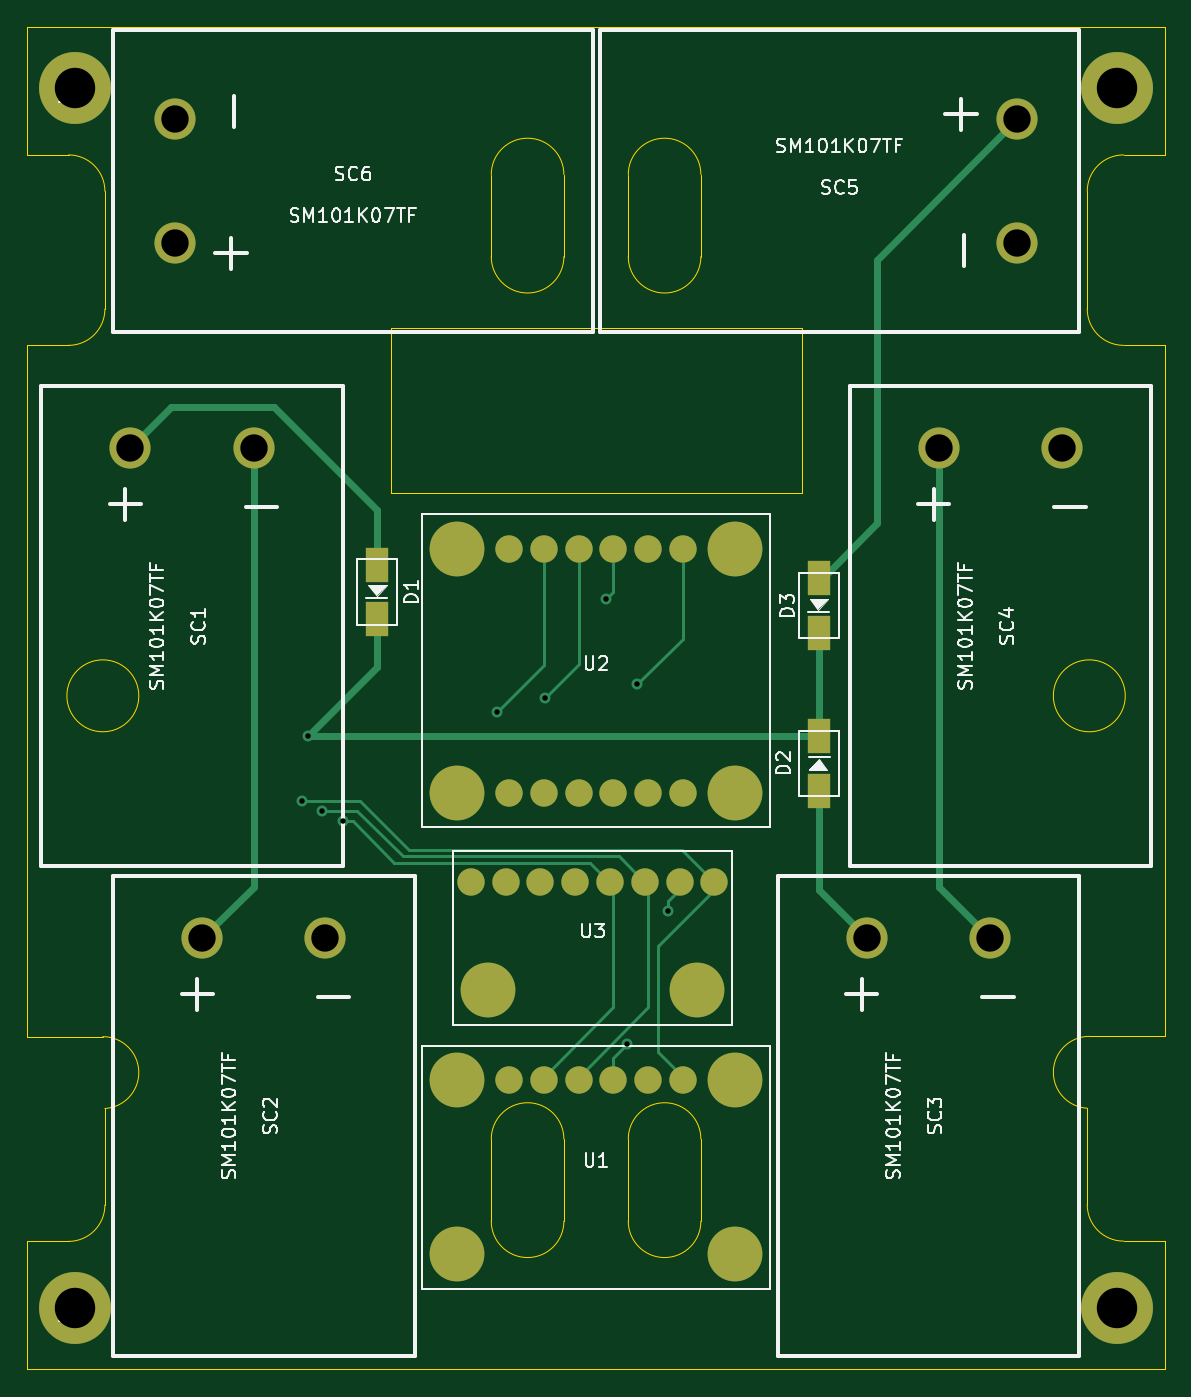
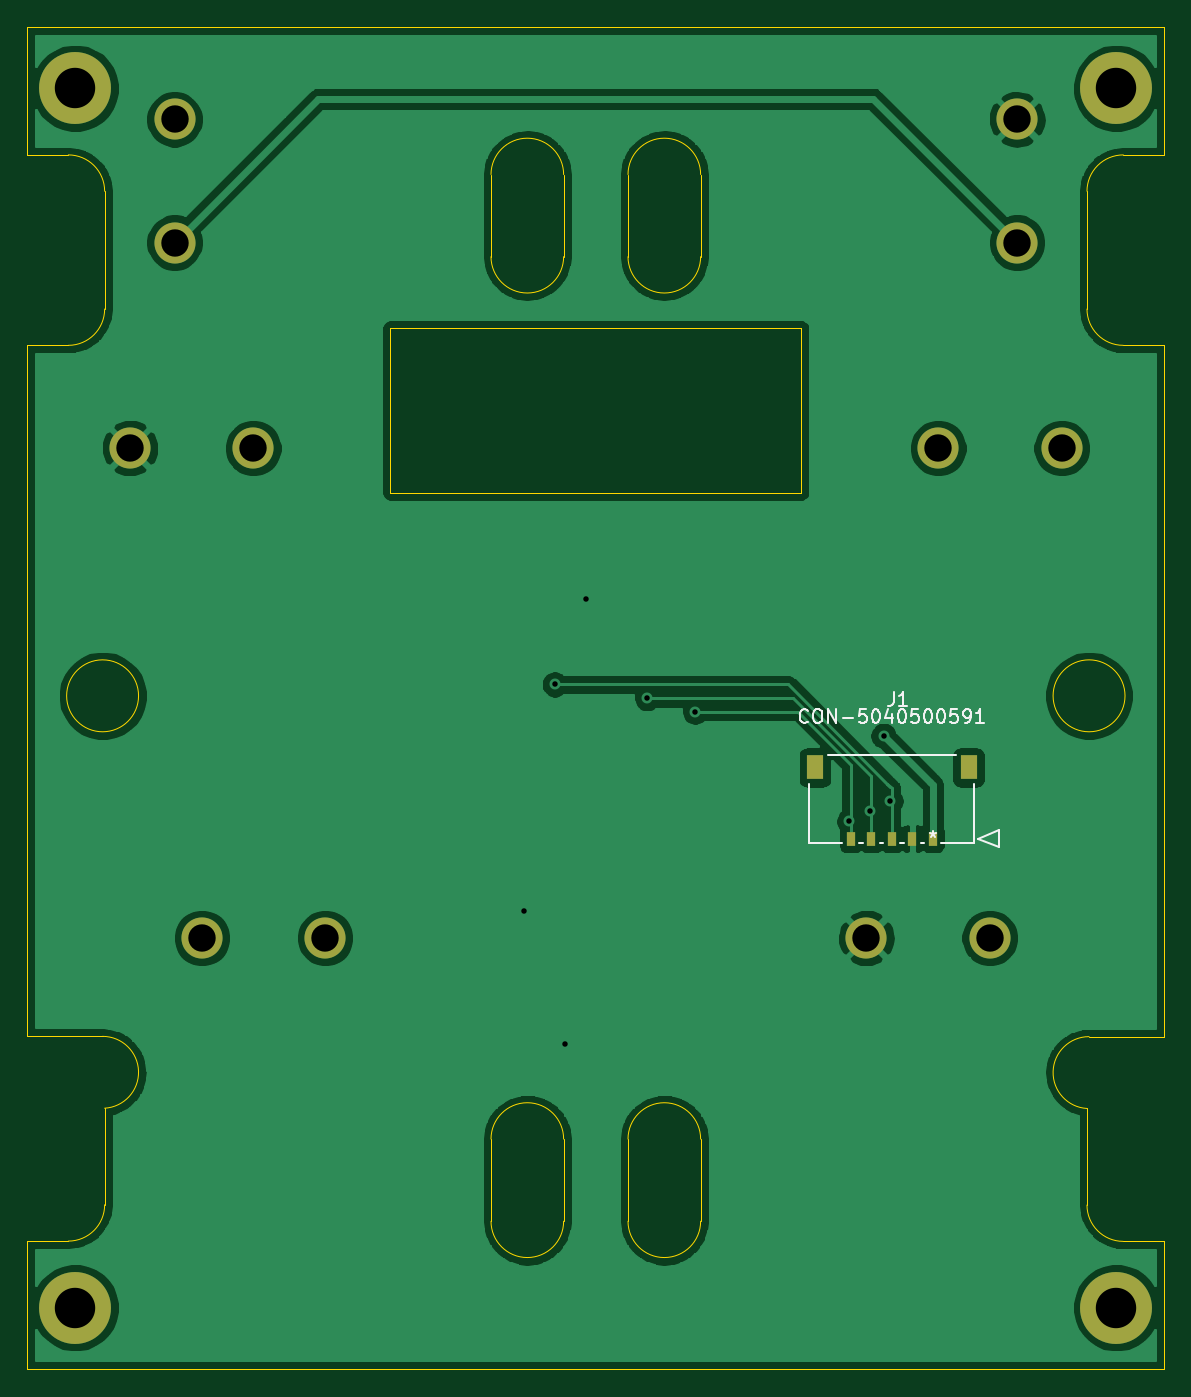
Circuit board: 11 layer files. Board 83.0 x 98.0 mm.
- bottom_copper: solar-panel-WithCutout-B_Cu.gbr (102370 bytes)
- bottom_mask: solar-panel-WithCutout-B_Mask.gbr (1374 bytes)
- paste: solar-panel-WithCutout-B_Paste.gbr (739 bytes)
- bottom_silk: solar-panel-WithCutout-B_SilkS.gbr (6930 bytes)
- outline: solar-panel-WithCutout-Edge_Cuts.gbr (3510 bytes)
- top_copper: solar-panel-WithCutout-F_Cu.gbr (7784 bytes)
- top_mask: solar-panel-WithCutout-F_Mask.gbr (2417 bytes)
- paste: solar-panel-WithCutout-F_Paste.gbr (1782 bytes)
- top_silk: solar-panel-WithCutout-F_SilkS.gbr (33668 bytes)
- drill: solar-panel-WithCutout-NPTH.drl (275 bytes)
- drill: solar-panel-WithCutout-PTH.drl (684 bytes)

=== bottom_copper: solar-panel-WithCutout-B_Cu.gbr (102370 bytes, source omitted) ===
=== bottom_mask: solar-panel-WithCutout-B_Mask.gbr ===
%TF.GenerationSoftware,KiCad,Pcbnew,(5.1.10)-1*%
%TF.CreationDate,2022-05-09T22:48:28-07:00*%
%TF.ProjectId,solar-panel-WithCutout,736f6c61-722d-4706-916e-656c2d576974,1.0*%
%TF.SameCoordinates,Original*%
%TF.FileFunction,Soldermask,Bot*%
%TF.FilePolarity,Negative*%
%FSLAX46Y46*%
G04 Gerber Fmt 4.6, Leading zero omitted, Abs format (unit mm)*
G04 Created by KiCad (PCBNEW (5.1.10)-1) date 2022-05-09 22:48:28*
%MOMM*%
%LPD*%
G01*
G04 APERTURE LIST*
%ADD10C,5.250000*%
%ADD11R,1.250000X1.800000*%
%ADD12R,0.600000X1.000000*%
%ADD13C,3.000000*%
G04 APERTURE END LIST*
D10*
%TO.C,J5*%
X179500000Y-143230000D03*
%TD*%
%TO.C,J4*%
X179500000Y-54230000D03*
%TD*%
%TO.C,J3*%
X103500000Y-143230000D03*
%TD*%
%TO.C,J2*%
X103500000Y-54230000D03*
%TD*%
D11*
%TO.C,J1*%
X125500000Y-103810000D03*
X114290002Y-103810000D03*
D12*
X122895002Y-109000000D03*
X121395002Y-109000000D03*
X119895000Y-109000000D03*
X118395001Y-109000000D03*
X116895001Y-109000000D03*
%TD*%
D13*
%TO.C,SC6*%
X110750000Y-56500000D03*
X110750000Y-65500000D03*
%TD*%
%TO.C,SC5*%
X172250000Y-65500000D03*
X172250000Y-56500000D03*
%TD*%
%TO.C,SC4*%
X175500000Y-80500000D03*
X166500000Y-80500000D03*
%TD*%
%TO.C,SC3*%
X170250000Y-116250000D03*
X161250000Y-116250000D03*
%TD*%
%TO.C,SC2*%
X121750000Y-116250000D03*
X112750000Y-116250000D03*
%TD*%
%TO.C,SC1*%
X116500000Y-80500000D03*
X107500000Y-80500000D03*
%TD*%
M02*

=== paste: solar-panel-WithCutout-B_Paste.gbr ===
%TF.GenerationSoftware,KiCad,Pcbnew,(5.1.10)-1*%
%TF.CreationDate,2022-05-09T22:48:28-07:00*%
%TF.ProjectId,solar-panel-WithCutout,736f6c61-722d-4706-916e-656c2d576974,1.0*%
%TF.SameCoordinates,Original*%
%TF.FileFunction,Paste,Bot*%
%TF.FilePolarity,Positive*%
%FSLAX46Y46*%
G04 Gerber Fmt 4.6, Leading zero omitted, Abs format (unit mm)*
G04 Created by KiCad (PCBNEW (5.1.10)-1) date 2022-05-09 22:48:28*
%MOMM*%
%LPD*%
G01*
G04 APERTURE LIST*
%ADD10R,1.250000X1.800000*%
%ADD11R,0.600000X1.000000*%
G04 APERTURE END LIST*
D10*
%TO.C,J1*%
X125500000Y-103810000D03*
X114290002Y-103810000D03*
D11*
X122895002Y-109000000D03*
X121395002Y-109000000D03*
X119895000Y-109000000D03*
X118395001Y-109000000D03*
X116895001Y-109000000D03*
%TD*%
M02*

=== bottom_silk: solar-panel-WithCutout-B_SilkS.gbr ===
%TF.GenerationSoftware,KiCad,Pcbnew,(5.1.10)-1*%
%TF.CreationDate,2022-05-09T22:48:28-07:00*%
%TF.ProjectId,solar-panel-WithCutout,736f6c61-722d-4706-916e-656c2d576974,1.0*%
%TF.SameCoordinates,Original*%
%TF.FileFunction,Legend,Bot*%
%TF.FilePolarity,Positive*%
%FSLAX46Y46*%
G04 Gerber Fmt 4.6, Leading zero omitted, Abs format (unit mm)*
G04 Created by KiCad (PCBNEW (5.1.10)-1) date 2022-05-09 22:48:28*
%MOMM*%
%LPD*%
G01*
G04 APERTURE LIST*
%ADD10C,0.120000*%
%ADD11C,0.150000*%
G04 APERTURE END LIST*
D10*
%TO.C,J1*%
X113616014Y-109000000D02*
X112092014Y-108365000D01*
X112092014Y-108365000D02*
X112092014Y-109635000D01*
X112092014Y-109635000D02*
X113616014Y-109000000D01*
X125919990Y-105030040D02*
X125919990Y-109340000D01*
X125919990Y-109340000D02*
X123515042Y-109340000D01*
X113870013Y-109340000D02*
X113870013Y-105030040D01*
X115234886Y-102900000D02*
X124555117Y-102900000D01*
X116274961Y-109340000D02*
X113870013Y-109340000D01*
X117774961Y-109340000D02*
X117515041Y-109340000D01*
X119274960Y-109340000D02*
X119015041Y-109340000D01*
X120774962Y-109340000D02*
X120515040Y-109340000D01*
X122274962Y-109340000D02*
X122015042Y-109340000D01*
D11*
X119768334Y-98292380D02*
X119768334Y-99006666D01*
X119815953Y-99149523D01*
X119911191Y-99244761D01*
X120054048Y-99292380D01*
X120149286Y-99292380D01*
X118768334Y-99292380D02*
X119339762Y-99292380D01*
X119054048Y-99292380D02*
X119054048Y-98292380D01*
X119149286Y-98435238D01*
X119244524Y-98530476D01*
X119339762Y-98578095D01*
X126014050Y-100467142D02*
X126061669Y-100514761D01*
X126204526Y-100562380D01*
X126299764Y-100562380D01*
X126442622Y-100514761D01*
X126537860Y-100419523D01*
X126585479Y-100324285D01*
X126633098Y-100133809D01*
X126633098Y-99990952D01*
X126585479Y-99800476D01*
X126537860Y-99705238D01*
X126442622Y-99610000D01*
X126299764Y-99562380D01*
X126204526Y-99562380D01*
X126061669Y-99610000D01*
X126014050Y-99657619D01*
X125395003Y-99562380D02*
X125204526Y-99562380D01*
X125109288Y-99610000D01*
X125014050Y-99705238D01*
X124966431Y-99895714D01*
X124966431Y-100229047D01*
X125014050Y-100419523D01*
X125109288Y-100514761D01*
X125204526Y-100562380D01*
X125395003Y-100562380D01*
X125490241Y-100514761D01*
X125585479Y-100419523D01*
X125633098Y-100229047D01*
X125633098Y-99895714D01*
X125585479Y-99705238D01*
X125490241Y-99610000D01*
X125395003Y-99562380D01*
X124537860Y-100562380D02*
X124537860Y-99562380D01*
X123966431Y-100562380D01*
X123966431Y-99562380D01*
X123490241Y-100181428D02*
X122728336Y-100181428D01*
X121775955Y-99562380D02*
X122252145Y-99562380D01*
X122299764Y-100038571D01*
X122252145Y-99990952D01*
X122156907Y-99943333D01*
X121918812Y-99943333D01*
X121823574Y-99990952D01*
X121775955Y-100038571D01*
X121728336Y-100133809D01*
X121728336Y-100371904D01*
X121775955Y-100467142D01*
X121823574Y-100514761D01*
X121918812Y-100562380D01*
X122156907Y-100562380D01*
X122252145Y-100514761D01*
X122299764Y-100467142D01*
X121109288Y-99562380D02*
X121014050Y-99562380D01*
X120918812Y-99610000D01*
X120871193Y-99657619D01*
X120823574Y-99752857D01*
X120775955Y-99943333D01*
X120775955Y-100181428D01*
X120823574Y-100371904D01*
X120871193Y-100467142D01*
X120918812Y-100514761D01*
X121014050Y-100562380D01*
X121109288Y-100562380D01*
X121204526Y-100514761D01*
X121252145Y-100467142D01*
X121299764Y-100371904D01*
X121347383Y-100181428D01*
X121347383Y-99943333D01*
X121299764Y-99752857D01*
X121252145Y-99657619D01*
X121204526Y-99610000D01*
X121109288Y-99562380D01*
X119918812Y-99895714D02*
X119918812Y-100562380D01*
X120156907Y-99514761D02*
X120395003Y-100229047D01*
X119775955Y-100229047D01*
X119204526Y-99562380D02*
X119109288Y-99562380D01*
X119014050Y-99610000D01*
X118966431Y-99657619D01*
X118918812Y-99752857D01*
X118871193Y-99943333D01*
X118871193Y-100181428D01*
X118918812Y-100371904D01*
X118966431Y-100467142D01*
X119014050Y-100514761D01*
X119109288Y-100562380D01*
X119204526Y-100562380D01*
X119299764Y-100514761D01*
X119347383Y-100467142D01*
X119395003Y-100371904D01*
X119442622Y-100181428D01*
X119442622Y-99943333D01*
X119395003Y-99752857D01*
X119347383Y-99657619D01*
X119299764Y-99610000D01*
X119204526Y-99562380D01*
X117966431Y-99562380D02*
X118442622Y-99562380D01*
X118490241Y-100038571D01*
X118442622Y-99990952D01*
X118347383Y-99943333D01*
X118109288Y-99943333D01*
X118014050Y-99990952D01*
X117966431Y-100038571D01*
X117918812Y-100133809D01*
X117918812Y-100371904D01*
X117966431Y-100467142D01*
X118014050Y-100514761D01*
X118109288Y-100562380D01*
X118347383Y-100562380D01*
X118442622Y-100514761D01*
X118490241Y-100467142D01*
X117299764Y-99562380D02*
X117204526Y-99562380D01*
X117109288Y-99610000D01*
X117061669Y-99657619D01*
X117014050Y-99752857D01*
X116966431Y-99943333D01*
X116966431Y-100181428D01*
X117014050Y-100371904D01*
X117061669Y-100467142D01*
X117109288Y-100514761D01*
X117204526Y-100562380D01*
X117299764Y-100562380D01*
X117395003Y-100514761D01*
X117442622Y-100467142D01*
X117490241Y-100371904D01*
X117537860Y-100181428D01*
X117537860Y-99943333D01*
X117490241Y-99752857D01*
X117442622Y-99657619D01*
X117395003Y-99610000D01*
X117299764Y-99562380D01*
X116347383Y-99562380D02*
X116252145Y-99562380D01*
X116156907Y-99610000D01*
X116109288Y-99657619D01*
X116061669Y-99752857D01*
X116014050Y-99943333D01*
X116014050Y-100181428D01*
X116061669Y-100371904D01*
X116109288Y-100467142D01*
X116156907Y-100514761D01*
X116252145Y-100562380D01*
X116347383Y-100562380D01*
X116442622Y-100514761D01*
X116490241Y-100467142D01*
X116537860Y-100371904D01*
X116585479Y-100181428D01*
X116585479Y-99943333D01*
X116537860Y-99752857D01*
X116490241Y-99657619D01*
X116442622Y-99610000D01*
X116347383Y-99562380D01*
X115109288Y-99562380D02*
X115585479Y-99562380D01*
X115633098Y-100038571D01*
X115585479Y-99990952D01*
X115490241Y-99943333D01*
X115252145Y-99943333D01*
X115156907Y-99990952D01*
X115109288Y-100038571D01*
X115061669Y-100133809D01*
X115061669Y-100371904D01*
X115109288Y-100467142D01*
X115156907Y-100514761D01*
X115252145Y-100562380D01*
X115490241Y-100562380D01*
X115585479Y-100514761D01*
X115633098Y-100467142D01*
X114585479Y-100562380D02*
X114395003Y-100562380D01*
X114299764Y-100514761D01*
X114252145Y-100467142D01*
X114156907Y-100324285D01*
X114109288Y-100133809D01*
X114109288Y-99752857D01*
X114156907Y-99657619D01*
X114204526Y-99610000D01*
X114299764Y-99562380D01*
X114490241Y-99562380D01*
X114585479Y-99610000D01*
X114633098Y-99657619D01*
X114680717Y-99752857D01*
X114680717Y-99990952D01*
X114633098Y-100086190D01*
X114585479Y-100133809D01*
X114490241Y-100181428D01*
X114299764Y-100181428D01*
X114204526Y-100133809D01*
X114156907Y-100086190D01*
X114109288Y-99990952D01*
X113156907Y-100562380D02*
X113728336Y-100562380D01*
X113442622Y-100562380D02*
X113442622Y-99562380D01*
X113537860Y-99705238D01*
X113633098Y-99800476D01*
X113728336Y-99848095D01*
X116895001Y-108452380D02*
X116895001Y-108690476D01*
X117133096Y-108595238D02*
X116895001Y-108690476D01*
X116656905Y-108595238D01*
X117037858Y-108880952D02*
X116895001Y-108690476D01*
X116752143Y-108880952D01*
%TD*%
M02*

=== outline: solar-panel-WithCutout-Edge_Cuts.gbr ===
%TF.GenerationSoftware,KiCad,Pcbnew,(5.1.10)-1*%
%TF.CreationDate,2022-05-09T22:48:28-07:00*%
%TF.ProjectId,solar-panel-WithCutout,736f6c61-722d-4706-916e-656c2d576974,1.0*%
%TF.SameCoordinates,Original*%
%TF.FileFunction,Profile,NP*%
%FSLAX46Y46*%
G04 Gerber Fmt 4.6, Leading zero omitted, Abs format (unit mm)*
G04 Created by KiCad (PCBNEW (5.1.10)-1) date 2022-05-09 22:48:28*
%MOMM*%
%LPD*%
G01*
G04 APERTURE LIST*
%TA.AperFunction,Profile*%
%ADD10C,0.050000*%
%TD*%
G04 APERTURE END LIST*
D10*
X180000000Y-59100000D02*
G75*
G03*
X177350000Y-61750000I0J-2650000D01*
G01*
X180000000Y-59100000D02*
X183000000Y-59100000D01*
X177350000Y-70350000D02*
G75*
G03*
X180000000Y-73000000I2650000J0D01*
G01*
X177350000Y-70350000D02*
X177350000Y-61750000D01*
X180000000Y-73000000D02*
X183000000Y-73000000D01*
X183000000Y-59100000D02*
X183000000Y-49750000D01*
X183000000Y-123435004D02*
X183000000Y-73000000D01*
X183000000Y-147750000D02*
X183000000Y-138380004D01*
X100000000Y-138400000D02*
X100000000Y-147750000D01*
X100000000Y-73000000D02*
X100000000Y-123455000D01*
X100000000Y-49750000D02*
X100000000Y-59100000D01*
X177500000Y-123435004D02*
X183000000Y-123435004D01*
X180000000Y-138380004D02*
G75*
G02*
X177350000Y-135730004I0J2650000D01*
G01*
X180000000Y-138380004D02*
X183000000Y-138380004D01*
X177350000Y-128680004D02*
X177350000Y-135730004D01*
X177499999Y-123435715D02*
G75*
G03*
X177350001Y-128680003I1J-2624289D01*
G01*
X105500001Y-123455711D02*
G75*
G02*
X105649999Y-128699999I-1J-2624289D01*
G01*
X105500000Y-123455000D02*
X100000000Y-123455000D01*
X103000000Y-138400000D02*
G75*
G03*
X105650000Y-135750000I0J2650000D01*
G01*
X105650000Y-128700000D02*
X105650000Y-135750000D01*
X103000000Y-138400000D02*
X100000000Y-138400000D01*
X103000000Y-73000000D02*
X100000000Y-73000000D01*
X105650000Y-70350000D02*
X105650000Y-61750000D01*
X105650000Y-70350000D02*
G75*
G02*
X103000000Y-73000000I-2650000J0D01*
G01*
X103000000Y-59100000D02*
X100000000Y-59100000D01*
X103000000Y-59100000D02*
G75*
G02*
X105650000Y-61750000I0J-2650000D01*
G01*
X126500000Y-83750000D02*
X126500000Y-71750000D01*
X156500000Y-83750000D02*
X126500000Y-83750000D01*
X156500000Y-71750000D02*
X156500000Y-83750000D01*
X126500000Y-71750000D02*
X156500000Y-71750000D01*
X149150000Y-136930000D02*
G75*
G02*
X143850000Y-136930000I-2650000J0D01*
G01*
X143850000Y-130930000D02*
G75*
G02*
X149150000Y-130930000I2650000J0D01*
G01*
X139150000Y-136930000D02*
G75*
G02*
X133850000Y-136930000I-2650000J0D01*
G01*
X133850000Y-130930000D02*
G75*
G02*
X139150000Y-130930000I2650000J0D01*
G01*
X149150000Y-66530000D02*
G75*
G02*
X143850000Y-66530000I-2650000J0D01*
G01*
X143850000Y-60530000D02*
G75*
G02*
X149150000Y-60530000I2650000J0D01*
G01*
X139150000Y-66530000D02*
G75*
G02*
X133850000Y-66530000I-2650000J0D01*
G01*
X133850000Y-60530000D02*
G75*
G02*
X139150000Y-60530000I2650000J0D01*
G01*
X149150000Y-136930000D02*
X149150000Y-130930000D01*
X143850000Y-130930000D02*
X143850000Y-136930000D01*
X139150000Y-136930000D02*
X139150000Y-130930000D01*
X133850000Y-130930000D02*
X133850000Y-136930000D01*
X149150000Y-60530000D02*
X149150000Y-66530000D01*
X143850000Y-60530000D02*
X143850000Y-66530000D01*
X139150000Y-60530000D02*
X139150000Y-66530000D01*
X133850000Y-66530000D02*
X133850000Y-60530000D01*
X180125000Y-98580000D02*
G75*
G03*
X180125000Y-98580000I-2625000J0D01*
G01*
X108125000Y-98580000D02*
G75*
G03*
X108125000Y-98580000I-2625000J0D01*
G01*
X183000000Y-49750000D02*
X100000000Y-49750000D01*
X100000000Y-147750000D02*
X183000000Y-147750000D01*
M02*

=== top_copper: solar-panel-WithCutout-F_Cu.gbr (7784 bytes, source omitted) ===
=== top_mask: solar-panel-WithCutout-F_Mask.gbr ===
%TF.GenerationSoftware,KiCad,Pcbnew,(5.1.10)-1*%
%TF.CreationDate,2022-05-09T22:48:28-07:00*%
%TF.ProjectId,solar-panel-WithCutout,736f6c61-722d-4706-916e-656c2d576974,1.0*%
%TF.SameCoordinates,Original*%
%TF.FileFunction,Soldermask,Top*%
%TF.FilePolarity,Negative*%
%FSLAX46Y46*%
G04 Gerber Fmt 4.6, Leading zero omitted, Abs format (unit mm)*
G04 Created by KiCad (PCBNEW (5.1.10)-1) date 2022-05-09 22:48:28*
%MOMM*%
%LPD*%
G01*
G04 APERTURE LIST*
%ADD10C,5.250000*%
%ADD11R,1.700000X2.500000*%
%ADD12C,4.000000*%
%ADD13C,2.000000*%
%ADD14C,3.000000*%
G04 APERTURE END LIST*
D10*
%TO.C,J5*%
X179500000Y-143230000D03*
%TD*%
%TO.C,J4*%
X179500000Y-54230000D03*
%TD*%
%TO.C,J3*%
X103500000Y-143230000D03*
%TD*%
%TO.C,J2*%
X103500000Y-54230000D03*
%TD*%
D11*
%TO.C,D3*%
X157750000Y-90000000D03*
X157750000Y-94000000D03*
%TD*%
%TO.C,D2*%
X157750000Y-105500000D03*
X157750000Y-101500000D03*
%TD*%
%TO.C,D1*%
X125500000Y-89000000D03*
X125500000Y-93000000D03*
%TD*%
D12*
%TO.C,U3*%
X148870000Y-120060000D03*
X133630000Y-120060000D03*
D13*
X145060000Y-112186000D03*
X142520000Y-112186000D03*
X150140000Y-112186000D03*
X147600000Y-112186000D03*
X132360000Y-112186000D03*
X134900000Y-112186000D03*
X137440000Y-112186000D03*
X139980000Y-112186000D03*
%TD*%
%TO.C,U2*%
X137690000Y-105640000D03*
X135150000Y-105640000D03*
D12*
X131340000Y-105640000D03*
D13*
X147850000Y-105640000D03*
D12*
X151660000Y-105640000D03*
D13*
X145310000Y-105640000D03*
X142770000Y-105640000D03*
X140230000Y-105640000D03*
D12*
X151660000Y-87860000D03*
D13*
X145310000Y-87860000D03*
X142770000Y-87860000D03*
X147850000Y-87860000D03*
X135150000Y-87860000D03*
X137690000Y-87860000D03*
X140230000Y-87860000D03*
D12*
X131340000Y-87860000D03*
%TD*%
%TO.C,U1*%
X151660000Y-139350000D03*
X131340000Y-139350000D03*
X151660000Y-126650000D03*
D13*
X145310000Y-126650000D03*
X142770000Y-126650000D03*
X147850000Y-126650000D03*
X135150000Y-126650000D03*
X137690000Y-126650000D03*
X140230000Y-126650000D03*
D12*
X131340000Y-126650000D03*
%TD*%
D14*
%TO.C,SC6*%
X110750000Y-56500000D03*
X110750000Y-65500000D03*
%TD*%
%TO.C,SC5*%
X172250000Y-65500000D03*
X172250000Y-56500000D03*
%TD*%
%TO.C,SC4*%
X175500000Y-80500000D03*
X166500000Y-80500000D03*
%TD*%
%TO.C,SC3*%
X170250000Y-116250000D03*
X161250000Y-116250000D03*
%TD*%
%TO.C,SC2*%
X121750000Y-116250000D03*
X112750000Y-116250000D03*
%TD*%
%TO.C,SC1*%
X116500000Y-80500000D03*
X107500000Y-80500000D03*
%TD*%
M02*

=== paste: solar-panel-WithCutout-F_Paste.gbr ===
%TF.GenerationSoftware,KiCad,Pcbnew,(5.1.10)-1*%
%TF.CreationDate,2022-05-09T22:48:28-07:00*%
%TF.ProjectId,solar-panel-WithCutout,736f6c61-722d-4706-916e-656c2d576974,1.0*%
%TF.SameCoordinates,Original*%
%TF.FileFunction,Paste,Top*%
%TF.FilePolarity,Positive*%
%FSLAX46Y46*%
G04 Gerber Fmt 4.6, Leading zero omitted, Abs format (unit mm)*
G04 Created by KiCad (PCBNEW (5.1.10)-1) date 2022-05-09 22:48:28*
%MOMM*%
%LPD*%
G01*
G04 APERTURE LIST*
%ADD10R,1.700000X2.500000*%
%ADD11C,4.000000*%
%ADD12C,2.000000*%
G04 APERTURE END LIST*
D10*
%TO.C,D3*%
X157750000Y-90000000D03*
X157750000Y-94000000D03*
%TD*%
%TO.C,D2*%
X157750000Y-105500000D03*
X157750000Y-101500000D03*
%TD*%
%TO.C,D1*%
X125500000Y-89000000D03*
X125500000Y-93000000D03*
%TD*%
D11*
%TO.C,U3*%
X148870000Y-120060000D03*
X133630000Y-120060000D03*
D12*
X145060000Y-112186000D03*
X142520000Y-112186000D03*
X150140000Y-112186000D03*
X147600000Y-112186000D03*
X132360000Y-112186000D03*
X134900000Y-112186000D03*
X137440000Y-112186000D03*
X139980000Y-112186000D03*
%TD*%
%TO.C,U2*%
X137690000Y-105640000D03*
X135150000Y-105640000D03*
D11*
X131340000Y-105640000D03*
D12*
X147850000Y-105640000D03*
D11*
X151660000Y-105640000D03*
D12*
X145310000Y-105640000D03*
X142770000Y-105640000D03*
X140230000Y-105640000D03*
D11*
X151660000Y-87860000D03*
D12*
X145310000Y-87860000D03*
X142770000Y-87860000D03*
X147850000Y-87860000D03*
X135150000Y-87860000D03*
X137690000Y-87860000D03*
X140230000Y-87860000D03*
D11*
X131340000Y-87860000D03*
%TD*%
%TO.C,U1*%
X151660000Y-139350000D03*
X131340000Y-139350000D03*
X151660000Y-126650000D03*
D12*
X145310000Y-126650000D03*
X142770000Y-126650000D03*
X147850000Y-126650000D03*
X135150000Y-126650000D03*
X137690000Y-126650000D03*
X140230000Y-126650000D03*
D11*
X131340000Y-126650000D03*
%TD*%
M02*

=== top_silk: solar-panel-WithCutout-F_SilkS.gbr (33668 bytes, source omitted) ===
=== drill: solar-panel-WithCutout-NPTH.drl ===
M48
; DRILL file {KiCad (5.1.10)-1} date 05/09/22 22:48:12
; FORMAT={-:-/ absolute / metric / decimal}
; #@! TF.CreationDate,2022-05-09T22:48:12-07:00
; #@! TF.GenerationSoftware,Kicad,Pcbnew,(5.1.10)-1
; #@! TF.FileFunction,NonPlated,1,2,NPTH
FMAT,2
METRIC
%
G90
G05
T0
M30

=== drill: solar-panel-WithCutout-PTH.drl ===
M48
; DRILL file {KiCad (5.1.10)-1} date 05/09/22 22:48:12
; FORMAT={-:-/ absolute / metric / decimal}
; #@! TF.CreationDate,2022-05-09T22:48:12-07:00
; #@! TF.GenerationSoftware,Kicad,Pcbnew,(5.1.10)-1
; #@! TF.FileFunction,Plated,1,2,PTH
FMAT,2
METRIC
T1C0.400
T2C2.000
T3C2.950
%
G90
G05
T1
X120.0Y-106.25
X120.5Y-101.5
X121.5Y-107.0
X123.0Y-107.75
X134.25Y-99.75
X137.75Y-98.75
X142.25Y-91.5
X143.75Y-124.0
X144.5Y-97.75
X146.75Y-114.25
T2
X107.5Y-80.5
X110.75Y-56.5
X110.75Y-65.5
X112.75Y-116.25
X116.5Y-80.5
X121.75Y-116.25
X161.25Y-116.25
X166.5Y-80.5
X170.25Y-116.25
X172.25Y-56.5
X172.25Y-65.5
X175.5Y-80.5
T3
X103.5Y-54.23
X103.5Y-143.23
X179.5Y-54.23
X179.5Y-143.23
T0
M30

